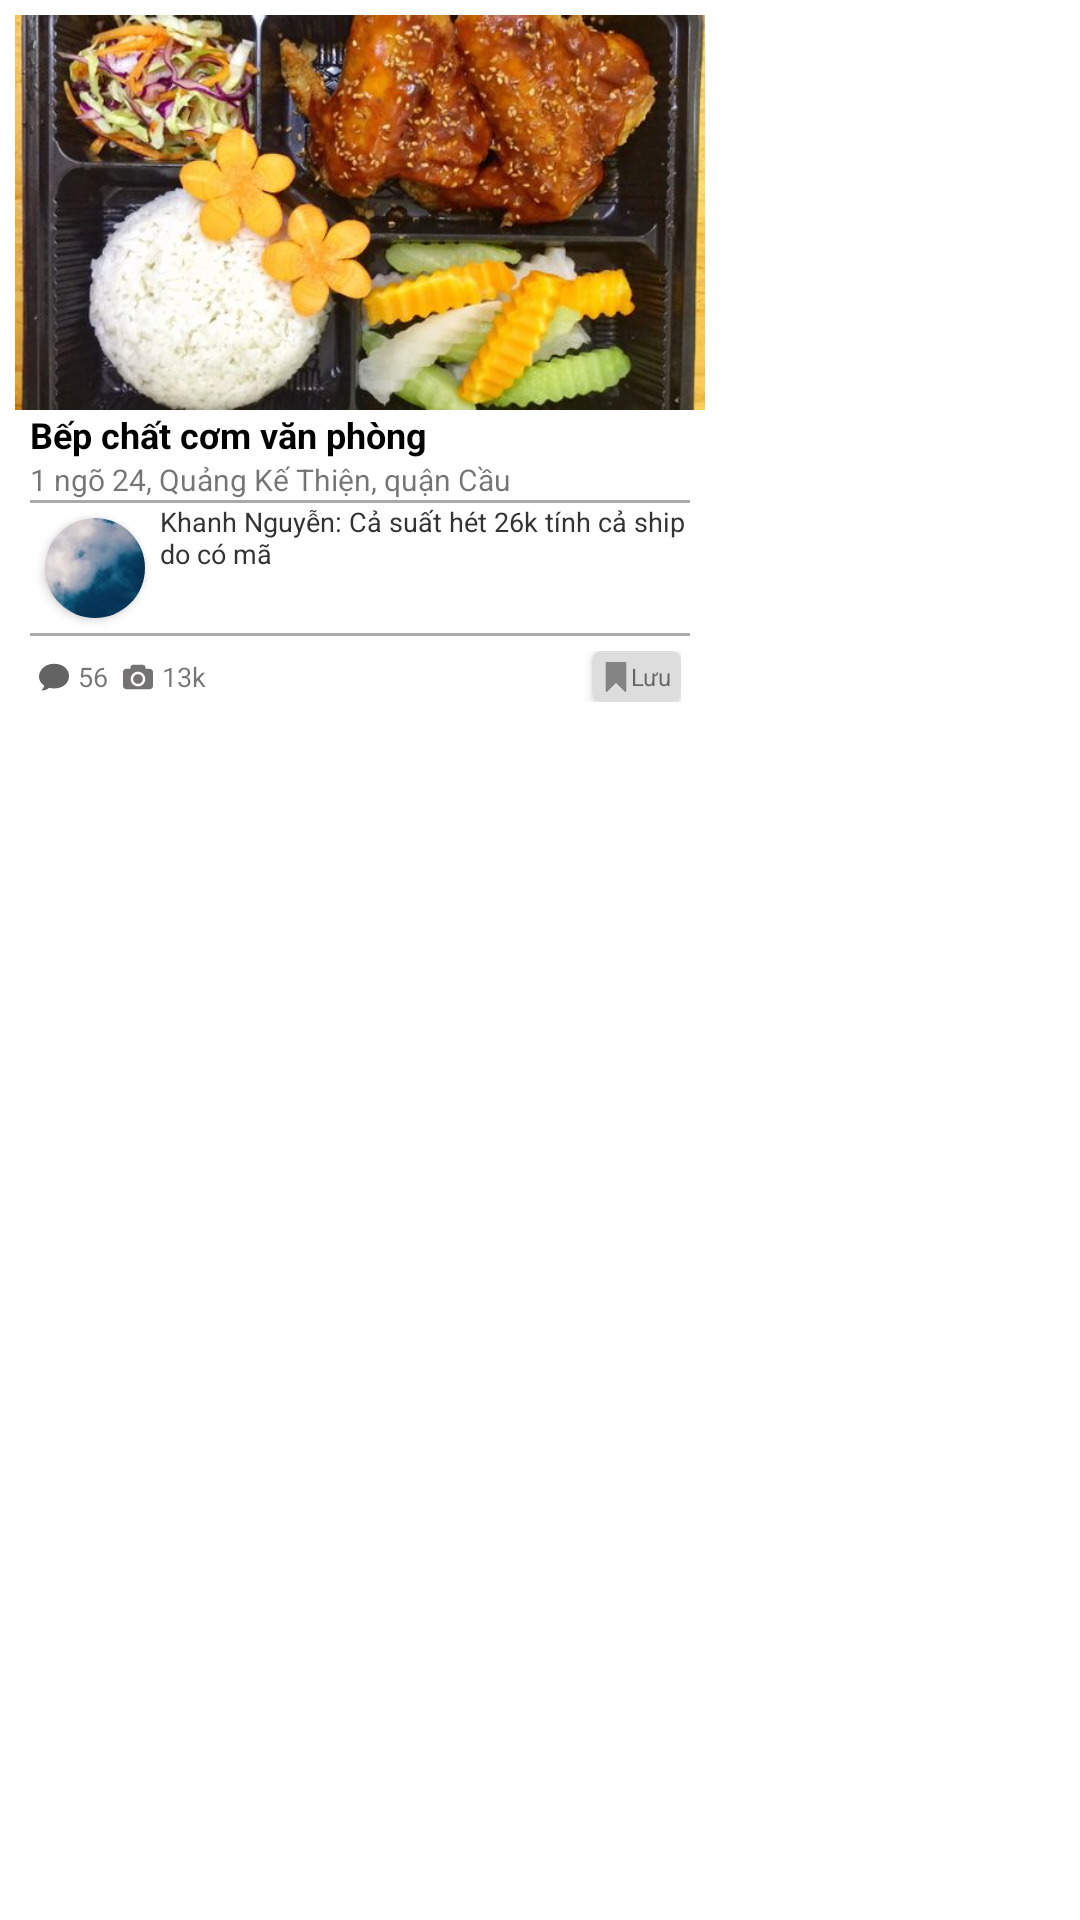

Here is an Android app screen rendered from its layout file. Give the layout XML and the strings, colors and styles it references.
<!-- AndroidManifest.xml: application theme Theme.BtRecyclerView -->
<!-- res/layout/foody_item.xml -->
<?xml version="1.0" encoding="utf-8"?>
<LinearLayout
    xmlns:android="http://schemas.android.com/apk/res/android"
    android:layout_width="wrap_content"
    android:layout_height="match_parent"
    xmlns:app="http://schemas.android.com/apk/res-auto"
    android:orientation="horizontal"
    android:weightSum="10"
    >

        <LinearLayout
            android:background="#fff"
            android:layout_width="150dp"
            android:layout_height="wrap_content"
            android:layout_weight="4"
            android:layout_margin="5dp"
            android:orientation="vertical">
            <androidx.constraintlayout.widget.ConstraintLayout
                android:layout_width="wrap_content"
                android:layout_height="wrap_content">
                <ImageView
                    android:id="@+id/idImg"
                    android:src="@drawable/hinhmon1"
                    app:layout_constraintLeft_toLeftOf="parent"
                    app:layout_constraintTop_toTopOf="parent"
                    app:layout_constraintDimensionRatio="576:330"
                    android:layout_width="wrap_content"
                    android:layout_height="0dp"/>
            </androidx.constraintlayout.widget.ConstraintLayout>
            <LinearLayout
                android:layout_width="match_parent"
                android:layout_height="wrap_content"
                android:layout_marginHorizontal="5dp"
                android:orientation="vertical">
                <TextView
                    android:ellipsize="end"
                    android:maxLines="1"
                    android:id="@+id/idName"
                    android:text="Bếp chất cơm văn phòng"
                    android:layout_width="match_parent"
                    android:layout_height="wrap_content"
                    android:textStyle="bold"
                    android:textColor="#000"
                    android:textSize="12sp"/>
                <TextView
                    android:ellipsize="end"
                    android:maxLines="1"
                    android:id="@+id/idAdress"
                    android:text="1 ngõ 24, Quảng Kế Thiện, quận Cầu"
                    android:layout_width="match_parent"
                    android:layout_height="wrap_content"
                    android:textSize="10sp"/>
                <View
                    android:layout_width="match_parent"
                    android:layout_height="1dp"
                    android:background="@android:color/darker_gray"/>
                <LinearLayout
                    android:layout_width="match_parent"
                    android:layout_height="wrap_content"
                    android:orientation="horizontal"
                    android:weightSum="10">

                    <androidx.cardview.widget.CardView
                        android:layout_width="0dp"
                        android:layout_height="match_parent"
                        app:cardCornerRadius="50dp"
                        android:layout_weight="1.6"
                        android:layout_margin="5dp">
                        <androidx.constraintlayout.widget.ConstraintLayout
                            android:layout_width="match_parent"
                            android:layout_height="match_parent">

                            <ImageView
                                android:id="@+id/idAvt"
                                app:layout_constraintLeft_toLeftOf="parent"
                                app:layout_constraintTop_toTopOf="parent"
                                app:layout_constraintDimensionRatio="1:1"
                                android:src="@drawable/avt1"
                                android:layout_width="match_parent"
                                android:layout_height="0dp"/>


                        </androidx.constraintlayout.widget.ConstraintLayout>

                    </androidx.cardview.widget.CardView>
                    <androidx.constraintlayout.widget.ConstraintLayout
                        android:layout_width="0dp"
                        android:layout_height="match_parent"
                        android:layout_weight="8.4">
                        <TextView
                            android:id="@+id/idCmt"
                            app:layout_constraintTop_toTopOf="parent"
                            app:layout_constraintLeft_toLeftOf="parent"
                            android:textColor="#333333"
                            android:maxLines="2"
                            android:ellipsize="end"
                            android:textSize="9sp"
                            android:text="Khanh Nguyễn: Cả suất hét 26k tính cả ship do có mã"
                            android:layout_width="wrap_content"
                            android:layout_height="wrap_content"/>

                    </androidx.constraintlayout.widget.ConstraintLayout>

                </LinearLayout>
                <View
                    android:layout_width="match_parent"
                    android:layout_height="1dp"
                    android:background="@android:color/darker_gray"/>
                <androidx.constraintlayout.widget.ConstraintLayout
                    android:layout_marginVertical="5dp"
                    android:layout_width="match_parent"
                    android:layout_height="wrap_content"
                    android:layout_marginHorizontal="3dp">

                    <ImageView

                        android:id="@+id/icComment"
                        app:layout_constraintBottom_toBottomOf="parent"
                        app:layout_constraintTop_toTopOf="parent"
                        app:layout_constraintLeft_toLeftOf="parent"
                        android:src="@drawable/ic_commnent"
                        android:layout_width="wrap_content"
                        android:layout_height="wrap_content"/>

                    <TextView
                        android:layout_marginLeft="3dp"
                        android:textSize="9sp"
                        android:id="@+id/idCmtCount"
                        app:layout_constraintBottom_toBottomOf="parent"
                        app:layout_constraintTop_toTopOf="parent"
                        app:layout_constraintLeft_toRightOf="@id/icComment"
                        android:text="56"
                        android:layout_width="wrap_content"
                        android:layout_height="wrap_content"/>

                    <ImageView
                        android:id="@+id/icCamera"
                        app:layout_constraintBottom_toBottomOf="parent"
                        app:layout_constraintTop_toTopOf="parent"
                        app:layout_constraintLeft_toRightOf="@id/idCmtCount"
                        android:src="@drawable/ic_camera"
                        android:layout_width="wrap_content"
                        android:layout_height="wrap_content"
                        android:layout_marginLeft="5dp"/>

                    <TextView
                        android:layout_marginLeft="3dp"
                        android:id="@+id/idImageCount"
                        android:textSize="9sp"
                        app:layout_constraintBottom_toBottomOf="parent"
                        app:layout_constraintTop_toTopOf="parent"
                        app:layout_constraintLeft_toRightOf="@id/icCamera"
                        android:text="13k"
                        android:layout_width="wrap_content"
                        android:layout_height="wrap_content"/>
                    <androidx.cardview.widget.CardView
                        android:layout_width="wrap_content"
                        android:layout_height="wrap_content"
                        app:layout_constraintTop_toTopOf="parent"
                        app:layout_constraintRight_toRightOf="parent"
                        app:cardCornerRadius="3dp">
                    <androidx.constraintlayout.widget.ConstraintLayout
                        app:layout_constraintTop_toTopOf="parent"
                        app:layout_constraintRight_toRightOf="parent"
                        android:layout_width="wrap_content"
                        android:layout_height="wrap_content"
                        android:background="#DDDDDD"
                        android:padding="3dp">

                            <ImageView
                                app:layout_constraintLeft_toLeftOf="parent"
                                android:id="@+id/icBookmark"
                                app:layout_constraintBottom_toBottomOf="parent"
                                app:layout_constraintTop_toTopOf="parent"
                                android:src="@drawable/ic_bookmark"
                                android:layout_width="wrap_content"
                                android:layout_height="wrap_content"/>

                            <TextView
                                android:id="@+id/idSave"
                                app:layout_constraintLeft_toRightOf="@id/icBookmark"
                                android:textSize="8sp"
                                app:layout_constraintBottom_toBottomOf="parent"
                                app:layout_constraintTop_toTopOf="parent"
                                android:text="Lưu"
                                android:layout_width="wrap_content"
                                android:layout_height="wrap_content"/>


                    </androidx.constraintlayout.widget.ConstraintLayout>
                    </androidx.cardview.widget.CardView>

                </androidx.constraintlayout.widget.ConstraintLayout>



            </LinearLayout>
        </LinearLayout>











</LinearLayout>
<!-- resources referenced by this layout -->
<resources>
  <!-- drawable avt1: jpg bitmap (drawable, 1643 bytes) -->
  <!-- drawable hinhmon1: jpg bitmap (drawable, 47122 bytes) -->
  <!-- drawable ic_bookmark (drawable) -->
  <vector android:height="10dp" android:viewportHeight="512"
      android:viewportWidth="512" android:width="10dp" xmlns:android="http://schemas.android.com/apk/res/android">
      <path android:fillColor="#848484" android:pathData="M416.667,0H95.334c-8.284,0 -15,6.716 -15,15v482c0,6.067 3.655,11.536 9.26,13.858c1.856,0.769 3.805,1.142 5.737,1.142c3.903,0 7.74,-1.523 10.609,-4.394l150.063,-150.062L406.06,507.606c4.29,4.291 10.741,5.573 16.347,3.252c5.605,-2.322 9.26,-7.791 9.26,-13.858V15C431.667,6.716 424.952,0 416.667,0z"/>
  </vector>
  <!-- drawable ic_camera (drawable) -->
  <vector android:height="10dp" android:viewportHeight="36.174"
      android:viewportWidth="36.174" android:width="10dp" xmlns:android="http://schemas.android.com/apk/res/android">
      <path android:fillColor="#747272" android:pathData="M23.921,20.528c0,3.217 -2.617,5.834 -5.834,5.834s-5.833,-2.617 -5.833,-5.834s2.616,-5.834 5.833,-5.834S23.921,17.312 23.921,20.528zM36.174,12.244v16.57c0,2.209 -1.791,4 -4,4H4c-2.209,0 -4,-1.791 -4,-4v-16.57c0,-2.209 1.791,-4 4,-4h4.92V6.86c0,-1.933 1.566,-3.5 3.5,-3.5h11.334c1.934,0 3.5,1.567 3.5,3.5v1.383h4.92C34.383,8.244 36.174,10.035 36.174,12.244zM26.921,20.528c0,-4.871 -3.963,-8.834 -8.834,-8.834c-4.87,0 -8.833,3.963 -8.833,8.834s3.963,8.834 8.833,8.834C22.958,29.362 26.921,25.399 26.921,20.528z"/>
  </vector>
  <!-- drawable ic_commnent (drawable) -->
  <vector android:height="10dp" android:viewportHeight="511.096"
      android:viewportWidth="511.096" android:width="10dp" xmlns:android="http://schemas.android.com/apk/res/android">
      <path android:fillColor="#646363" android:pathData="m74.414,480.548h-36.214l25.607,-25.607c13.807,-13.807 22.429,-31.765 24.747,-51.246 -59.127,-38.802 -88.554,-95.014 -88.554,-153.944 0,-108.719 99.923,-219.203 256.414,-219.203 165.785,0 254.682,101.666 254.682,209.678 0,108.724 -89.836,210.322 -254.682,210.322 -28.877,0 -59.01,-3.855 -85.913,-10.928 -25.467,26.121 -59.973,40.928 -96.087,40.928z"/>
  </vector>
  <style name="Theme.BtRecyclerView" parent="Theme.MaterialComponents.DayNight.DarkActionBar">
          
          <item name="colorPrimary">@color/purple_500</item>
          <item name="colorPrimaryVariant">@color/purple_700</item>
          <item name="colorOnPrimary">@color/white</item>
          
          <item name="colorSecondary">@color/teal_200</item>
          <item name="colorSecondaryVariant">@color/teal_700</item>
          <item name="colorOnSecondary">@color/black</item>
          
          <item name="android:statusBarColor" tools:targetApi="l">?attr/colorPrimaryVariant</item>
          
      </style>
  <!-- not gathered from this repository: default colours our renderer supplied (Android Studio template values) -->
  <color name="purple_500">#FF6200EE</color>
  <color name="purple_700">#FF3700B3</color>
  <color name="teal_200">#FF03DAC5</color>
  <color name="teal_700">#FF018786</color>
  <color name="black">#FF000000</color>
  <color name="white">#FFFFFFFF</color>
</resources>
